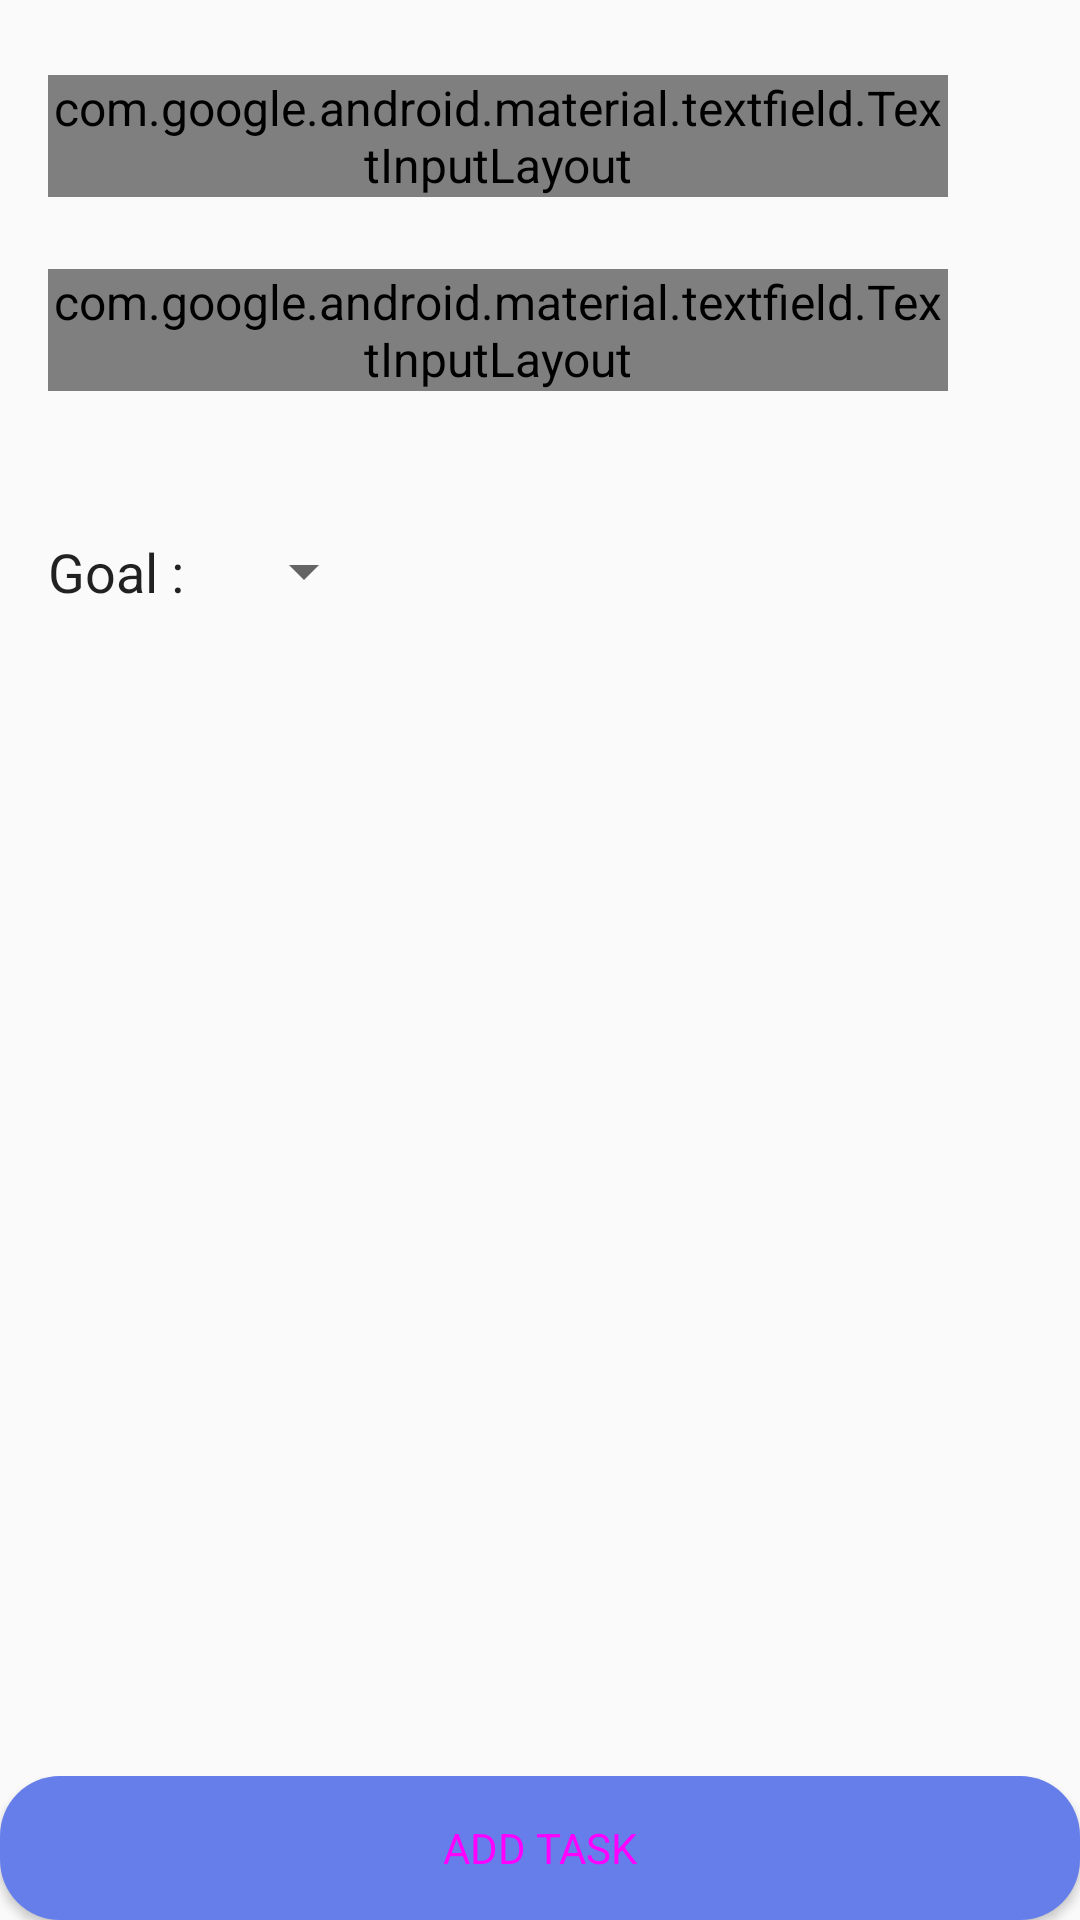

Android layout source for this screen:
<!-- AndroidManifest.xml: application theme AppTheme -->
<!-- res/layout/add_today_tasks_fragment.xml -->
<?xml version="1.0" encoding="utf-8"?>
<ScrollView xmlns:android="http://schemas.android.com/apk/res/android"
    xmlns:app="http://schemas.android.com/apk/res-auto"
    xmlns:tools="http://schemas.android.com/tools"
    android:layout_width="match_parent"
    android:layout_height="match_parent"
    android:fillViewport="true"
    tools:context=".ui.AddTaskFragment">

    <android.support.constraint.ConstraintLayout
        android:layout_width="match_parent"
        android:layout_height="wrap_content">


        <android.support.design.widget.TextInputLayout
            android:id="@+id/today_task_name_text_input_layout"
            style="@style/boxedEditText"
            android:layout_width="300dp"
            android:layout_height="wrap_content"
            android:layout_marginStart="16dp"
            android:hint="@string/goal_name"
            app:layout_constraintBottom_toTopOf="@+id/today_task_description_text_input_layout"
            app:layout_constraintStart_toStartOf="parent"
            app:layout_constraintTop_toTopOf="parent"
            app:layout_constraintVertical_bias="0.060000002"
            app:layout_constraintVertical_chainStyle="packed">

            <android.support.design.widget.TextInputEditText
                android:layout_width="match_parent"
                android:layout_height="wrap_content"
                android:imeOptions="actionNext" />
        </android.support.design.widget.TextInputLayout>

        <android.support.design.widget.TextInputLayout
            android:id="@+id/today_task_description_text_input_layout"
            style="@style/boxedEditText"
            android:layout_width="300dp"
            android:layout_height="wrap_content"
            android:layout_marginTop="24dp"
            android:layout_marginBottom="16dp"
            android:hint="@string/goal_description"
            app:layout_constraintBottom_toTopOf="@+id/textView3"
            app:layout_constraintStart_toStartOf="@+id/today_task_name_text_input_layout"
            app:layout_constraintTop_toBottomOf="@+id/today_task_name_text_input_layout">

            <android.support.design.widget.TextInputEditText
                android:layout_width="match_parent"
                android:layout_height="wrap_content"
                android:gravity="top"
                android:imeOptions="actionNext"
                android:maxLines="4"
                android:minLines="3" />
        </android.support.design.widget.TextInputLayout>

        <TextView
            android:id="@+id/textView3"
            style="@style/headingTextApperance"
            android:layout_width="wrap_content"
            android:layout_height="wrap_content"
            android:layout_marginTop="32dp"
            android:text="@string/goal"
            app:layout_constraintBottom_toTopOf="@+id/add_task_coordinator_layout"
            app:layout_constraintStart_toStartOf="@+id/today_task_description_text_input_layout"
            app:layout_constraintTop_toBottomOf="@+id/today_task_description_text_input_layout" />

        <Spinner
            android:id="@+id/goal_name_spinner"
            android:layout_width="wrap_content"
            android:layout_height="wrap_content"
            android:layout_marginStart="16dp"
            android:textColor="@color/medium_gray"
            app:layout_constraintBottom_toBottomOf="@+id/textView3"
            app:layout_constraintStart_toEndOf="@+id/textView3"
            app:layout_constraintTop_toTopOf="@+id/textView3" />

        <android.support.design.widget.CoordinatorLayout
            android:id="@+id/add_task_coordinator_layout"
            android:layout_width="0dp"
            android:layout_height="wrap_content"
            app:layout_constraintBottom_toBottomOf="parent"
            app:layout_constraintEnd_toEndOf="parent"
            app:layout_constraintStart_toStartOf="parent">

            <ProgressBar
                android:id="@+id/add_today_task_progressbar"
                android:layout_width="32dp"
                android:layout_height="32dp"
                android:layout_gravity="center"
                android:visibility="gone" />

            <Button
                android:id="@+id/add_today_task_button"
                style="@style/signInButton"
                android:layout_width="match_parent"
                android:text="@string/add_task" />
        </android.support.design.widget.CoordinatorLayout>


    </android.support.constraint.ConstraintLayout>

</ScrollView>
<!-- resources referenced by this layout -->
<resources>
  <color name="medium_gray">#808080</color>
  <string name="add_task">Add Task</string>
  <string name="goal">Goal :</string>
  <string name="goal_description">Description</string>
  <string name="goal_name">Name</string>
  <style name="boxedEditText" parent="@style/Widget.MaterialComponents.TextInputLayout.OutlinedBox">
          <item name="hintTextAppearance">@style/boxedEditTextHintTextAppearance</item>
          <item name="boxStrokeColor">@color/light_gray</item>
      </style>
  <style name="headingTextApperance" parent="android:TextAppearance">
          <item name="fontPath">fonts/Avenir-Medium.ttf</item>
          <item name="android:color">@color/dark_gray</item>
          <item name="android:textSize">18sp</item>
      </style>
  <style name="signInButton" parent="Widget.MaterialComponents.Button">
          <item name="android:background">@drawable/oval_button_background</item>
          <item name="android:layout_width">250dp</item>
          <item name="android:layout_height">wrap_content</item>
          <item name="android:textAppearance">@style/signInButtonTextApperance</item>
  
          <item name="cornerRadius">5dp</item>
      </style>
  <style name="AppTheme" parent="Theme.AppCompat.Light.NoActionBar">
          
          <item name="colorPrimary">@color/white</item>
          <item name="colorPrimaryDark">@color/dark_gray</item>
          <item name="colorAccent">@color/colorAccent</item>
  
      </style>
  <style name="boxedEditTextHintTextAppearance" parent="TextAppearance.FontPath">
          <item name="android:textColor">@color/colorAccent</item>
          <item name="android:textSize">12sp</item>
      </style>
  <color name="light_gray">#D3D3D3</color>
  <color name="dark_gray">#282C37</color>
  <!-- drawable oval_button_background (drawable) -->
  <?xml version="1.0" encoding="utf-8"?>
  <shape xmlns:android="http://schemas.android.com/apk/res/android" >
      <gradient
          android:angle="225"
          android:startColor="@color/colorAccent"
          android:endColor="@color/colorPrimary"/>
      <corners
          android:bottomLeftRadius="20dp"
          android:bottomRightRadius="20dp"
          android:topLeftRadius="20dp"
          android:topRightRadius="20dp" />
  </shape>
  <style name="signInButtonTextApperance" parent="TextAppearance.FontPath">
          <item name="fontPath">fonts/Avenir-Medium.ttf</item>
          <item name="android:textColor">@color/white</item>
          <item name="android:textAllCaps">true</item>
          <item name="android:textSize">14sp</item>
      </style>
  <color name="white">#FFFFFFFF</color>
  <color name="colorAccent">#933EC5</color>
  <style name="TextAppearance.FontPath" parent="android:TextAppearance">
          
          <item name="fontPath">fonts/Avenir-Light.ttf</item>
      </style>
  <color name="colorPrimary">#667eea </color>
</resources>
